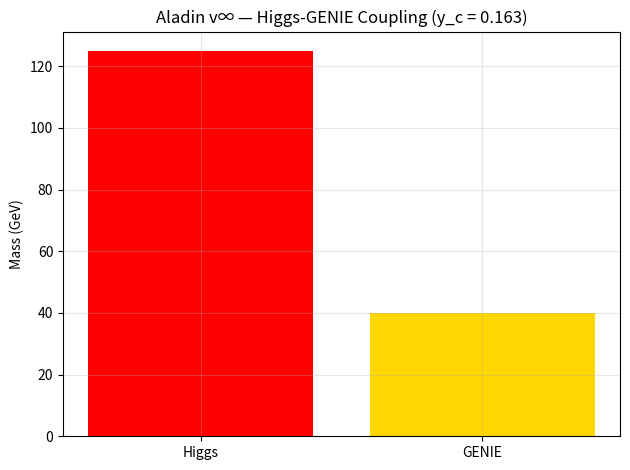

Reproduce this figure in Python. (Note: this script raises an exception after producing the figure.)
import numpy as np
import matplotlib.pyplot as plt

m_H = 125
y_c = 0.163
m_psi = y_c * 246

print(f"m_ψ = {m_psi:.1f} GeV")

plt.bar(['Higgs', 'GENIE'], [m_H, m_psi], color=['red', 'gold'])
plt.ylabel('Mass (GeV)')
plt.title('Aladin v∞ — Higgs-GENIE Coupling (y_c = 0.163)')
plt.grid(alpha=0.3)
plt.tight_layout()
plt.savefig('/content/higgs_genie_coupling.png', dpi=300)
plt.show()
